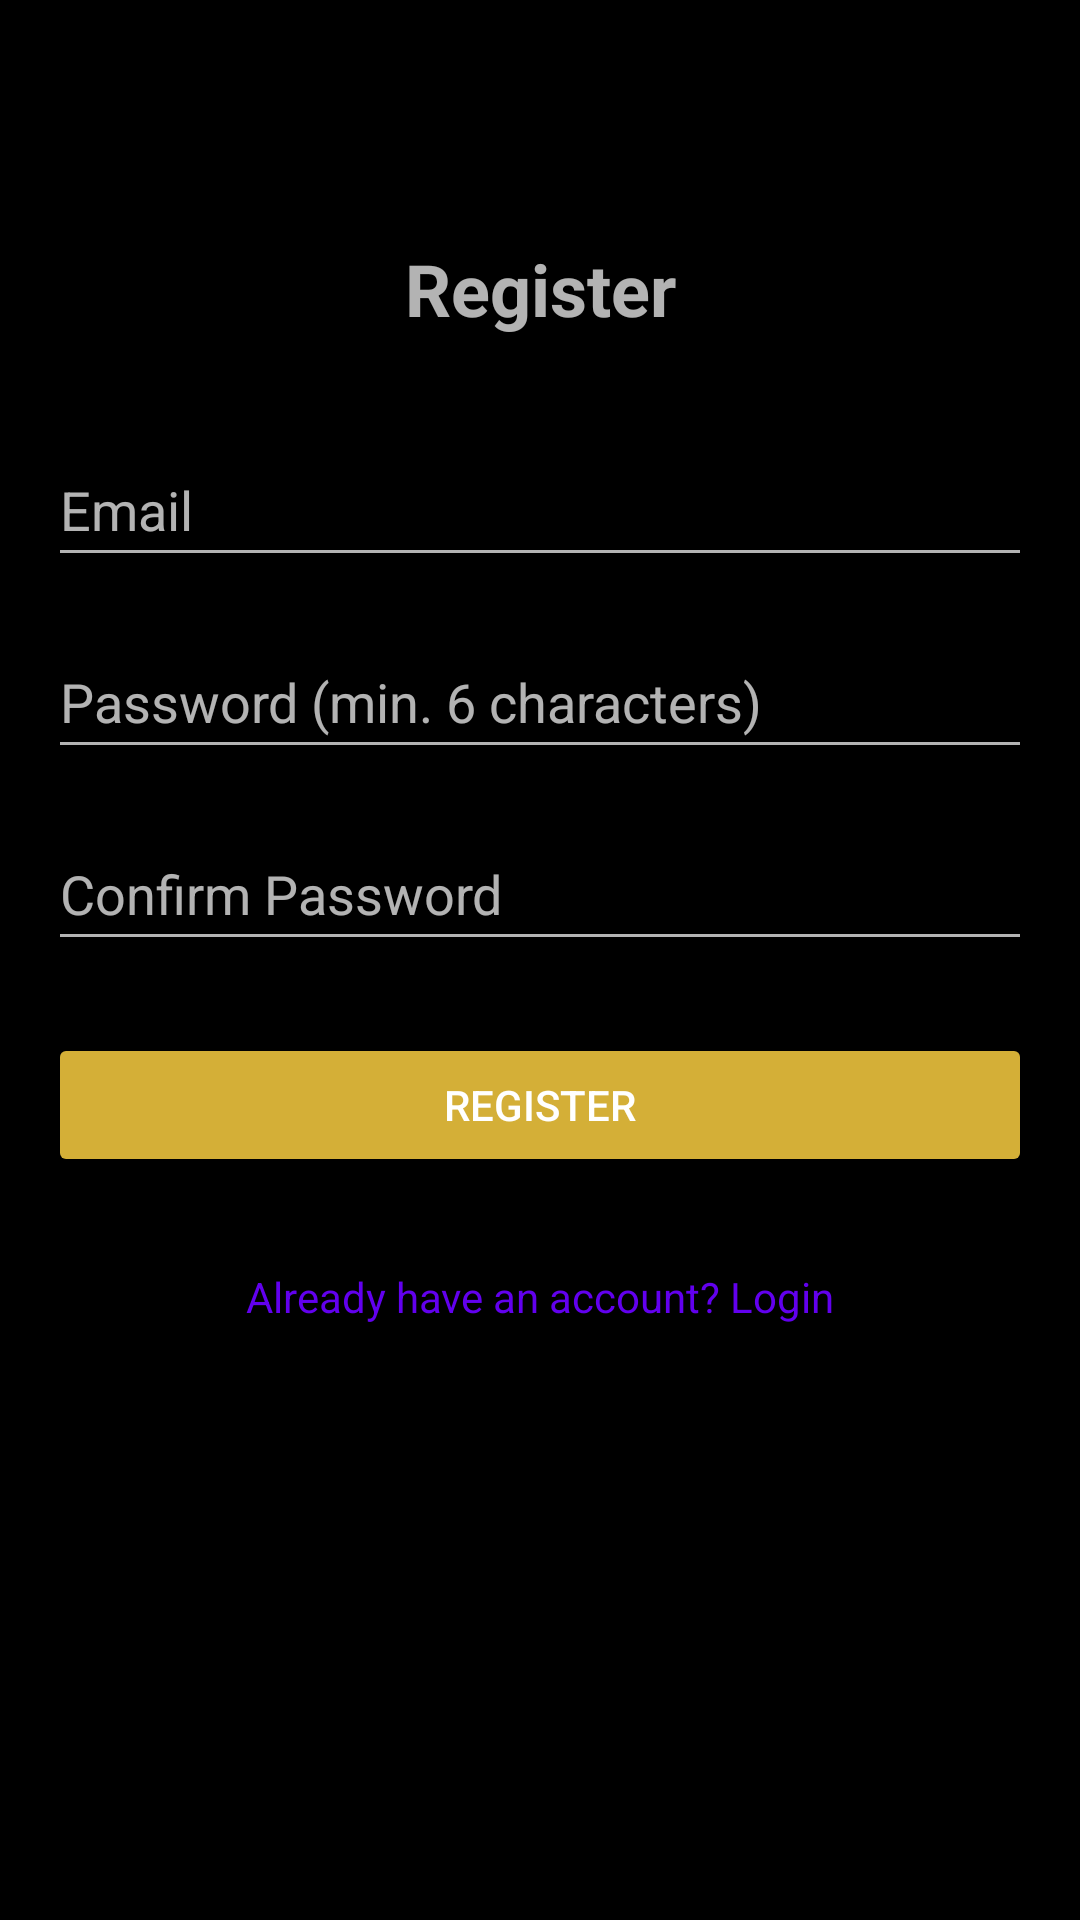

Here is an Android app screen rendered from its layout file. Give the layout XML and the strings, colors and styles it references.
<!-- AndroidManifest.xml: application theme Theme.WatchShop -->
<!-- res/layout/activity_register.xml -->
<?xml version="1.0" encoding="utf-8"?>
<androidx.constraintlayout.widget.ConstraintLayout xmlns:android="http://schemas.android.com/apk/res/android"
    xmlns:app="http://schemas.android.com/apk/res-auto"
    xmlns:tools="http://schemas.android.com/tools"
    android:layout_width="match_parent"
    android:layout_height="match_parent"
    android:padding="16dp"
    tools:context=".RegisterActivity">

    <TextView
        android:id="@+id/textViewRegisterTitle"
        android:layout_width="wrap_content"
        android:layout_height="wrap_content"
        android:text="Register"
        android:textSize="24sp"
        android:textStyle="bold"
        app:layout_constraintTop_toTopOf="parent"
        app:layout_constraintStart_toStartOf="parent"
        app:layout_constraintEnd_toEndOf="parent"
        android:layout_marginTop="64dp"/>

    <EditText
        android:id="@+id/editTextRegisterEmail"
        android:layout_width="0dp"
        android:layout_height="wrap_content"
        android:layout_marginTop="32dp"
        android:hint="Email"
        android:inputType="textEmailAddress"
        android:minHeight="48dp"
        app:layout_constraintTop_toBottomOf="@id/textViewRegisterTitle"
        app:layout_constraintStart_toStartOf="parent"
        app:layout_constraintEnd_toEndOf="parent"/>

    <EditText
        android:id="@+id/editTextRegisterPassword"
        android:layout_width="0dp"
        android:layout_height="wrap_content"
        android:layout_marginTop="16dp"
        android:hint="Password (min. 6 characters)"
        android:inputType="textPassword"
        android:minHeight="48dp"
        app:layout_constraintTop_toBottomOf="@id/editTextRegisterEmail"
        app:layout_constraintStart_toStartOf="parent"
        app:layout_constraintEnd_toEndOf="parent"/>

    <EditText
        android:id="@+id/editTextRegisterConfirmPassword"
        android:layout_width="0dp"
        android:layout_height="wrap_content"
        android:layout_marginTop="16dp"
        android:hint="Confirm Password"
        android:inputType="textPassword"
        android:minHeight="48dp"
        app:layout_constraintTop_toBottomOf="@id/editTextRegisterPassword"
        app:layout_constraintStart_toStartOf="parent"
        app:layout_constraintEnd_toEndOf="parent"/>

    <Button
        android:id="@+id/buttonRegister"
        android:layout_width="0dp"
        android:layout_height="wrap_content"
        android:layout_marginTop="24dp"
        android:backgroundTint="@color/colorAccent"
        android:text="Register"
        app:layout_constraintTop_toBottomOf="@id/editTextRegisterConfirmPassword"
        app:layout_constraintStart_toStartOf="parent"
        app:layout_constraintEnd_toEndOf="parent"/>

    <TextView
        android:id="@+id/textViewGoToLogin"
        android:layout_width="wrap_content"
        android:layout_height="wrap_content"
        android:layout_marginTop="16dp"
        android:text="Already have an account? Login"
        android:textColor="@color/purple_500"
        android:clickable="true"
        android:focusable="true"
        android:minHeight="48dp"
        android:gravity="center"
        app:layout_constraintTop_toBottomOf="@id/buttonRegister"
        app:layout_constraintStart_toStartOf="parent"
        app:layout_constraintEnd_toEndOf="parent"/>

    <ProgressBar
        android:id="@+id/progressBarRegister"
        style="?android:attr/progressBarStyle"
        android:layout_width="wrap_content"
        android:layout_height="wrap_content"
        android:visibility="gone"
        app:layout_constraintTop_toTopOf="parent"
        app:layout_constraintBottom_toBottomOf="parent"
        app:layout_constraintStart_toStartOf="parent"
        app:layout_constraintEnd_toEndOf="parent"/>

</androidx.constraintlayout.widget.ConstraintLayout>
<!-- resources referenced by this layout -->
<resources>
  <color name="colorAccent">#D4AF37</color>
  <color name="purple_500">#FF6200EE</color>
  <style name="Theme.WatchShop" parent="Theme.MaterialComponents.NoActionBar">
          
          <item name="colorPrimary">@color/colorPrimary</item>
          <item name="colorPrimaryDark">@color/colorPrimaryDark</item>
          <item name="colorAccent">@color/colorAccent</item>
          
          <item name="android:statusBarColor">@color/colorPrimaryDark</item>
          
          <item name="android:colorBackground">@color/colorBackground</item>
          <item name="colorSurface">@color/colorSurface</item>
          <item name="colorOnSurface">@color/colorOnSurface</item>
          
          <item name="colorSecondary">@color/colorGold</item>
          
          <item name="textAppearanceHeadline6">@style/TextAppearance.WatchApp.Headline6</item>
          <item name="textAppearanceSubtitle1">@style/TextAppearance.WatchApp.Subtitle1</item>
          <item name="textAppearanceBody1">@style/TextAppearance.WatchApp.Body1</item>
          <item name="shapeAppearanceSmallComponent">@style/ShapeAppearance.WatchApp.SmallComponent</item>
          <item name="shapeAppearanceMediumComponent">@style/ShapeAppearance.WatchApp.MediumComponent</item>
      </style>
  <color name="colorPrimary">#000000</color>
  <color name="colorPrimaryDark">#000000</color>
  <color name="colorBackground">#000000</color>
  <color name="colorSurface">#121212</color>
  <color name="colorOnSurface">#E0E0E0</color>
  <color name="colorGold">#D4AF37</color>
  <style name="TextAppearance.WatchApp.Headline6" parent="TextAppearance.MaterialComponents.Headline6">
          <item name="fontFamily">sans-serif-medium</item>
          <item name="android:textColor">@color/colorTextPrimary</item>
      </style>
  <style name="TextAppearance.WatchApp.Subtitle1" parent="TextAppearance.MaterialComponents.Subtitle1">
          <item name="fontFamily">sans-serif</item>
          <item name="android:textColor">@color/colorTextSecondary</item>
      </style>
  <style name="TextAppearance.WatchApp.Body1" parent="TextAppearance.MaterialComponents.Body1">
          <item name="fontFamily">sans-serif</item>
          <item name="android:textColor">@color/colorTextPrimary</item>
      </style>
  <style name="ShapeAppearance.WatchApp.SmallComponent" parent="ShapeAppearance.MaterialComponents.SmallComponent">
          <item name="cornerFamily">rounded</item>
          <item name="cornerSize">8dp</item>
      </style>
  <style name="ShapeAppearance.WatchApp.MediumComponent" parent="ShapeAppearance.MaterialComponents.MediumComponent">
          <item name="cornerFamily">rounded</item>
          <item name="cornerSize">12dp</item>
      </style>
  <color name="colorTextPrimary">#E0E0E0</color>
  <color name="colorTextSecondary">#ABABAB</color>
</resources>
